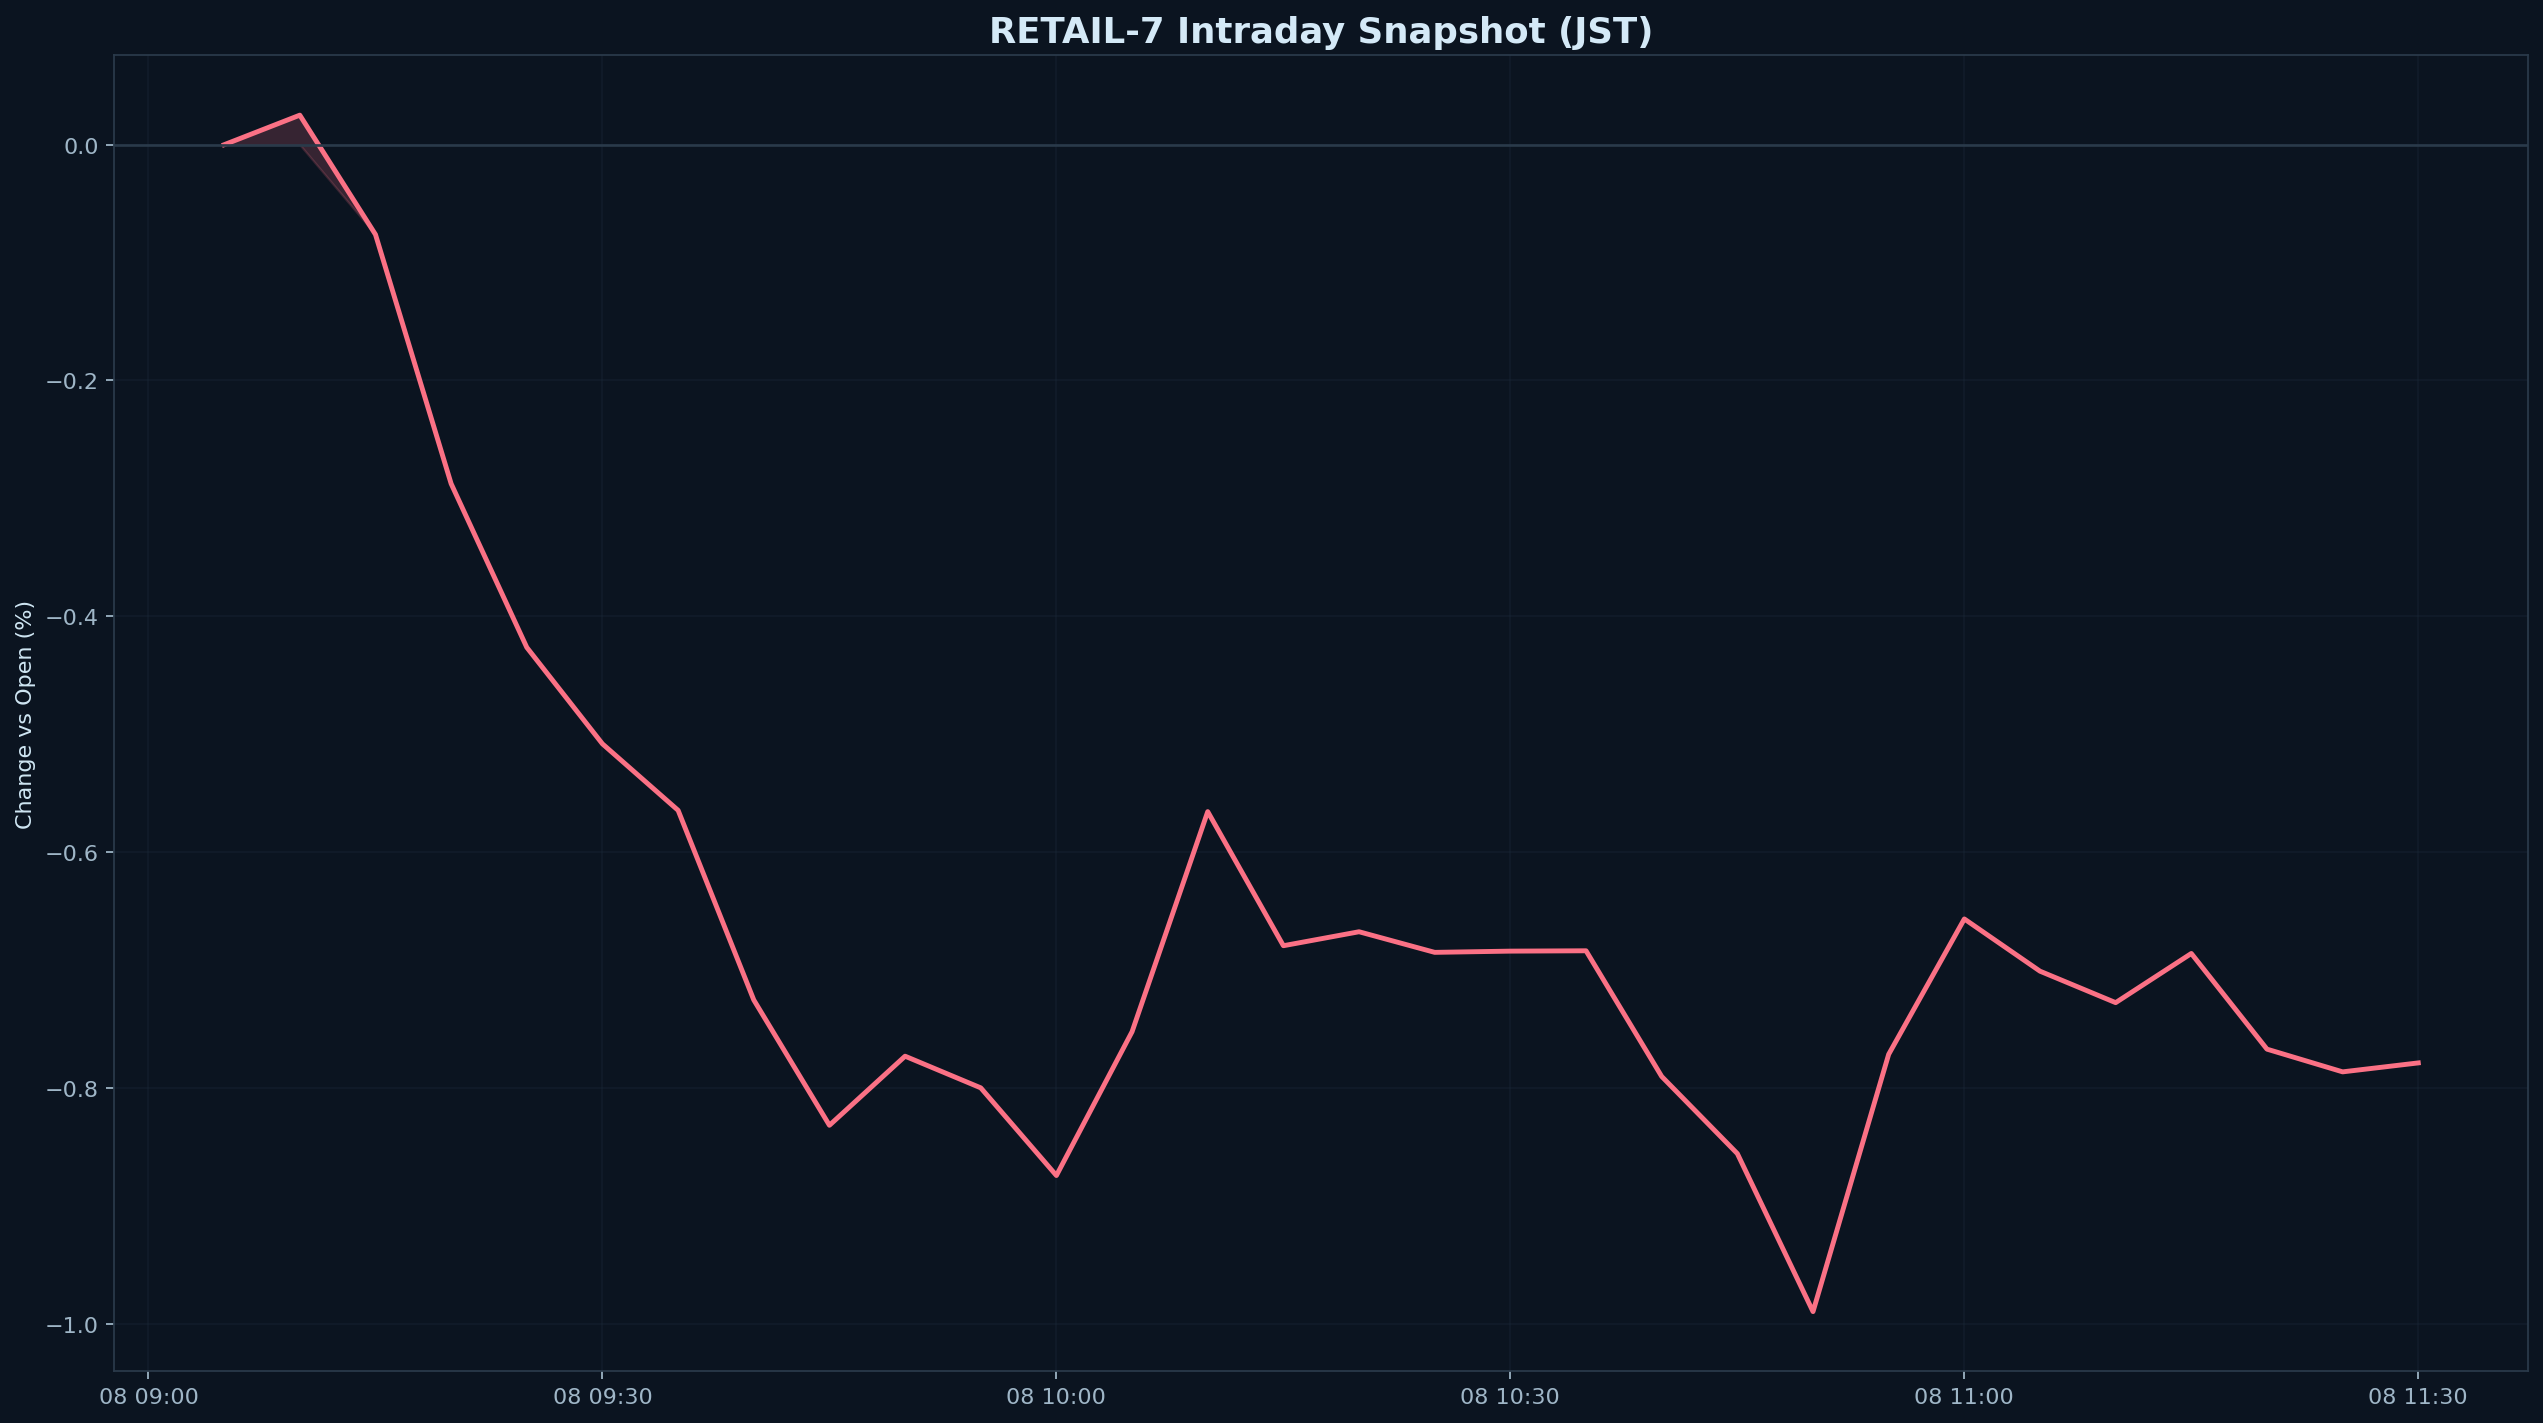

Source data for this figure (header and first rows):
datetime_jst, pct
2026-05-08 09:05:00+09:00, 0.000000
2026-05-08 09:10:00+09:00, 0.02507
2026-05-08 09:15:00+09:00, -0.07618
2026-05-08 09:20:00+09:00, -0.2876
2026-05-08 09:25:00+09:00, -0.4264
2026-05-08 09:30:00+09:00, -0.5083
2026-05-08 09:35:00+09:00, -0.5647
2026-05-08 09:40:00+09:00, -0.7255
2026-05-08 09:45:00+09:00, -0.8318
2026-05-08 09:50:00+09:00, -0.7732
2026-05-08 09:55:00+09:00, -0.8001
2026-05-08 10:00:00+09:00, -0.8745
2026-05-08 10:05:00+09:00, -0.7524
2026-05-08 10:10:00+09:00, -0.5658
2026-05-08 10:15:00+09:00, -0.6795
2026-05-08 10:20:00+09:00, -0.6677
2026-05-08 10:25:00+09:00, -0.6851
2026-05-08 10:30:00+09:00, -0.6841
2026-05-08 10:35:00+09:00, -0.6838
2026-05-08 10:40:00+09:00, -0.7904
2026-05-08 10:45:00+09:00, -0.8559
2026-05-08 10:50:00+09:00, -0.9899
2026-05-08 10:55:00+09:00, -0.7716
2026-05-08 11:00:00+09:00, -0.6568
2026-05-08 11:05:00+09:00, -0.7011
2026-05-08 11:10:00+09:00, -0.7278
2026-05-08 11:15:00+09:00, -0.6861
2026-05-08 11:20:00+09:00, -0.7673
2026-05-08 11:25:00+09:00, -0.7865
2026-05-08 11:30:00+09:00, -0.7789
